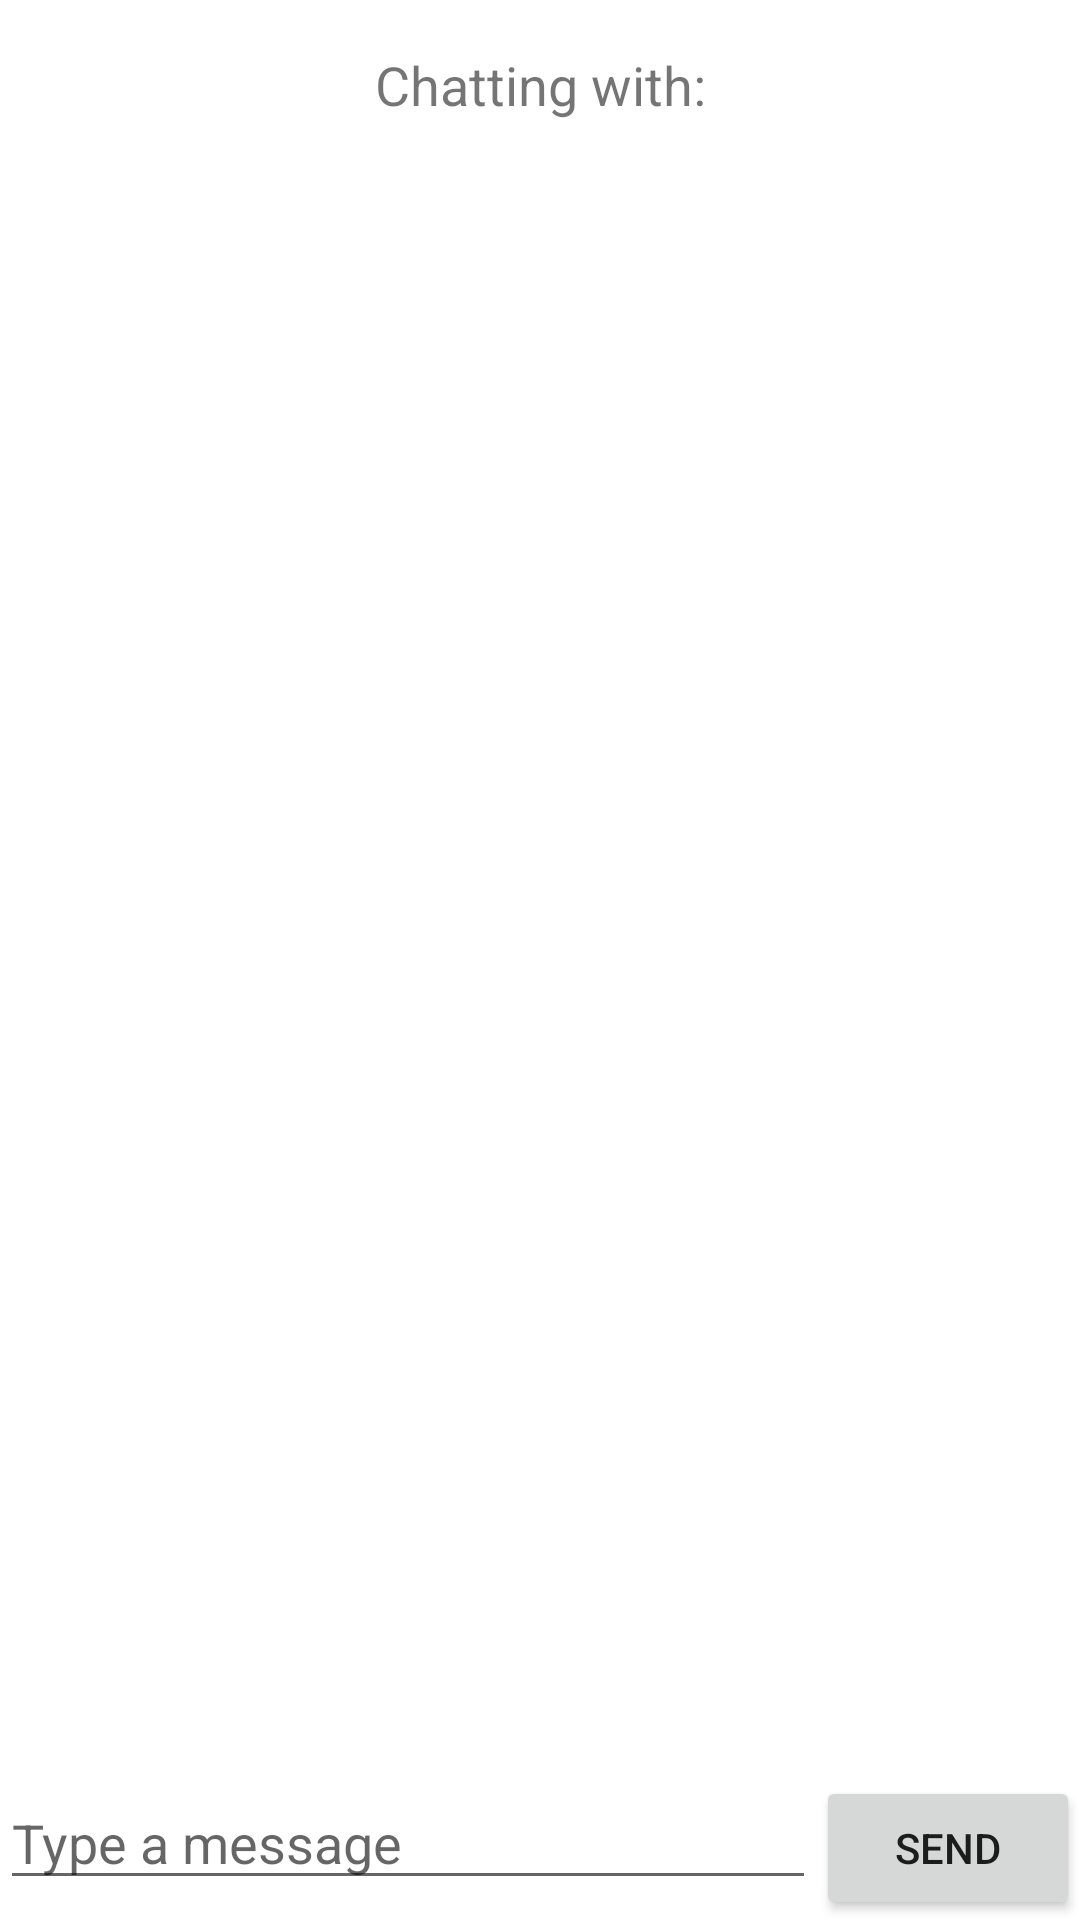

Here is an Android app screen rendered from its layout file. Give the layout XML and the strings, colors and styles it references.
<!-- AndroidManifest.xml: application theme Theme.SecureMessengerApp2 -->
<!-- res/layout/activity_chat_window.xml -->
<?xml version="1.0" encoding="utf-8"?>
<androidx.constraintlayout.widget.ConstraintLayout xmlns:android="http://schemas.android.com/apk/res/android"
    xmlns:app="http://schemas.android.com/apk/res-auto"
    xmlns:tools="http://schemas.android.com/tools"
    android:layout_width="match_parent"
    android:layout_height="match_parent"
    tools:context=".ChatWindowActivity">

    
    <TextView
        android:id="@+id/recipientName"
        android:layout_width="wrap_content"
        android:layout_height="wrap_content"
        android:text="Chatting with:"
        android:textSize="18sp"
        app:layout_constraintTop_toTopOf="parent"
        app:layout_constraintStart_toStartOf="parent"
        app:layout_constraintEnd_toEndOf="parent"
        android:layout_marginTop="16dp"/>

    
    <androidx.recyclerview.widget.RecyclerView
        android:id="@+id/chatRecyclerView"
        android:layout_width="0dp"
        android:layout_height="0dp"
        app:layout_constraintTop_toBottomOf="@id/recipientName"
        app:layout_constraintStart_toStartOf="parent"
        app:layout_constraintEnd_toEndOf="parent"
        app:layout_constraintBottom_toTopOf="@id/chatInputLayout" />

    
    <LinearLayout
        android:id="@+id/chatInputLayout"
        android:layout_width="0dp"
        android:layout_height="wrap_content"
        android:orientation="horizontal"
        app:layout_constraintBottom_toBottomOf="parent"
        app:layout_constraintStart_toStartOf="parent"
        app:layout_constraintEnd_toEndOf="parent">

        <EditText
            android:id="@+id/messageInput"
            android:layout_width="0dp"
            android:layout_height="wrap_content"
            android:hint="Type a message"
            android:layout_weight="1" />

        <Button
            android:id="@+id/sendButton"
            android:layout_width="wrap_content"
            android:layout_height="wrap_content"
            android:text="Send" />
    </LinearLayout>
</androidx.constraintlayout.widget.ConstraintLayout>
<!-- resources referenced by this layout -->
<resources>
  <style name="Theme.SecureMessengerApp2" parent="Theme.MaterialComponents.DayNight.DarkActionBar">
          
          <item name="colorPrimary">@color/purple_500</item>
          <item name="colorPrimaryVariant">@color/purple_700</item>
          <item name="colorOnPrimary">@color/white</item>
          
          <item name="colorSecondary">@color/teal_200</item>
          <item name="colorSecondaryVariant">@color/teal_700</item>
          <item name="colorOnSecondary">@color/black</item>
          
          <item name="android:statusBarColor" tools:targetApi="l">?attr/colorPrimaryVariant</item>
          
      </style>
  <!-- not gathered from this repository: default colours our renderer supplied (Android Studio template values) -->
  <color name="purple_500">#FF6200EE</color>
  <color name="purple_700">#FF3700B3</color>
  <color name="teal_200">#FF03DAC5</color>
  <color name="teal_700">#FF018786</color>
  <color name="black">#FF000000</color>
  <color name="white">#FFFFFFFF</color>
</resources>
